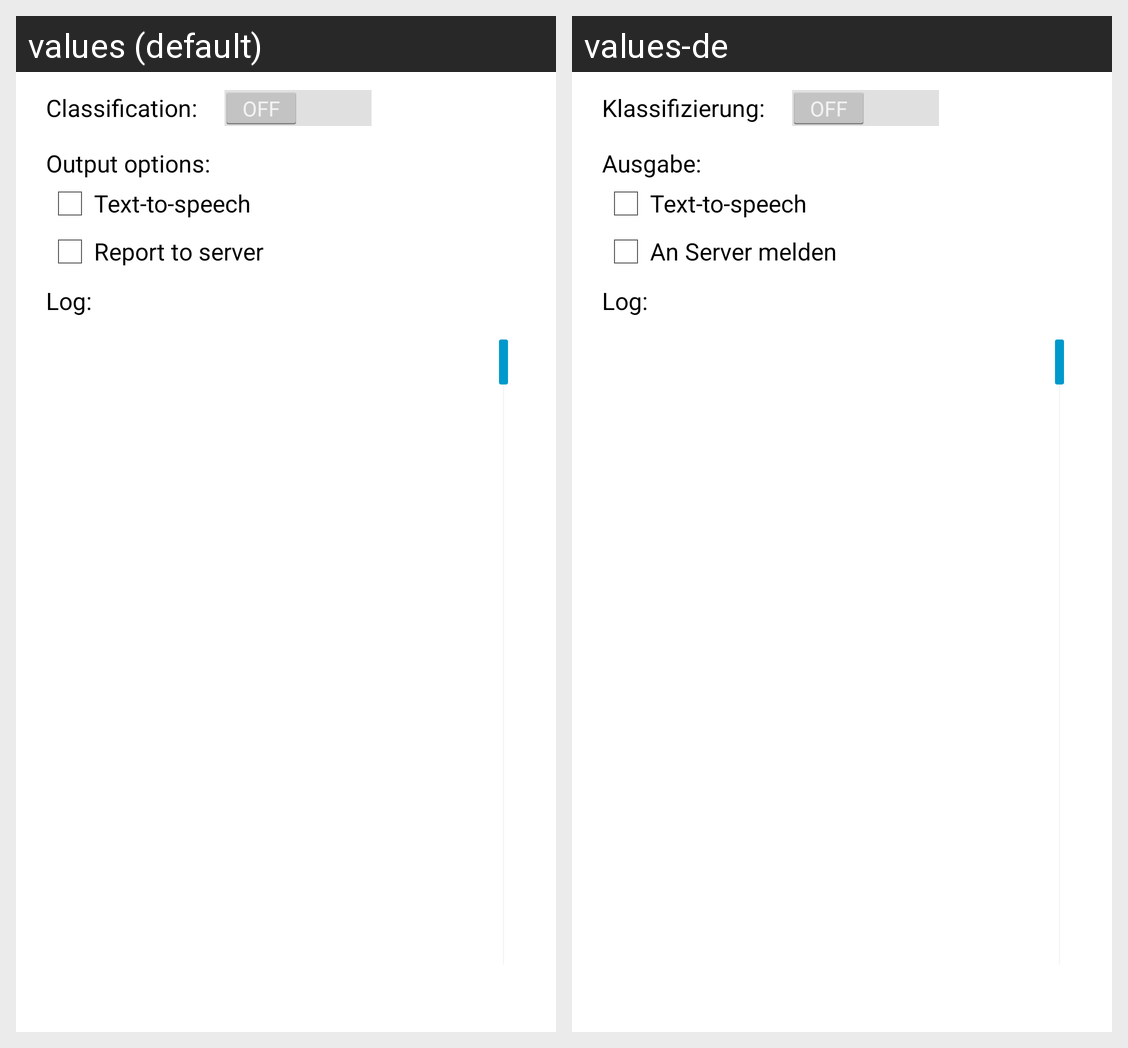

Strings drawn on this Android screen and how each of the app's shown locales translates them:
Android screen res/layout/fragment_report.xml rendered under 2 locales, left to right: values (default), values-de. Device: Nexus 5 (rendered at 1080×1920; each locale shown at half size, 540×960, under a caption strip naming it); theme AppTheme.
Strings drawn on this screen, with the default value and each locale's value (text and hints the layout hard-codes, and strings that could not be matched under every locale, appear in the picture but are not listed):

swClassify
  values: Classification:
  values-de: Klassifizierung:

lblOutputOptions
  values: Output options:
  values-de: Ausgabe:

chkTts
  values: Text-to-speech
  values-de: Text-to-speech

chkReport
  values: Report to server
  values-de: An Server melden

lblLog
  values: Log:
  values-de: Log:
